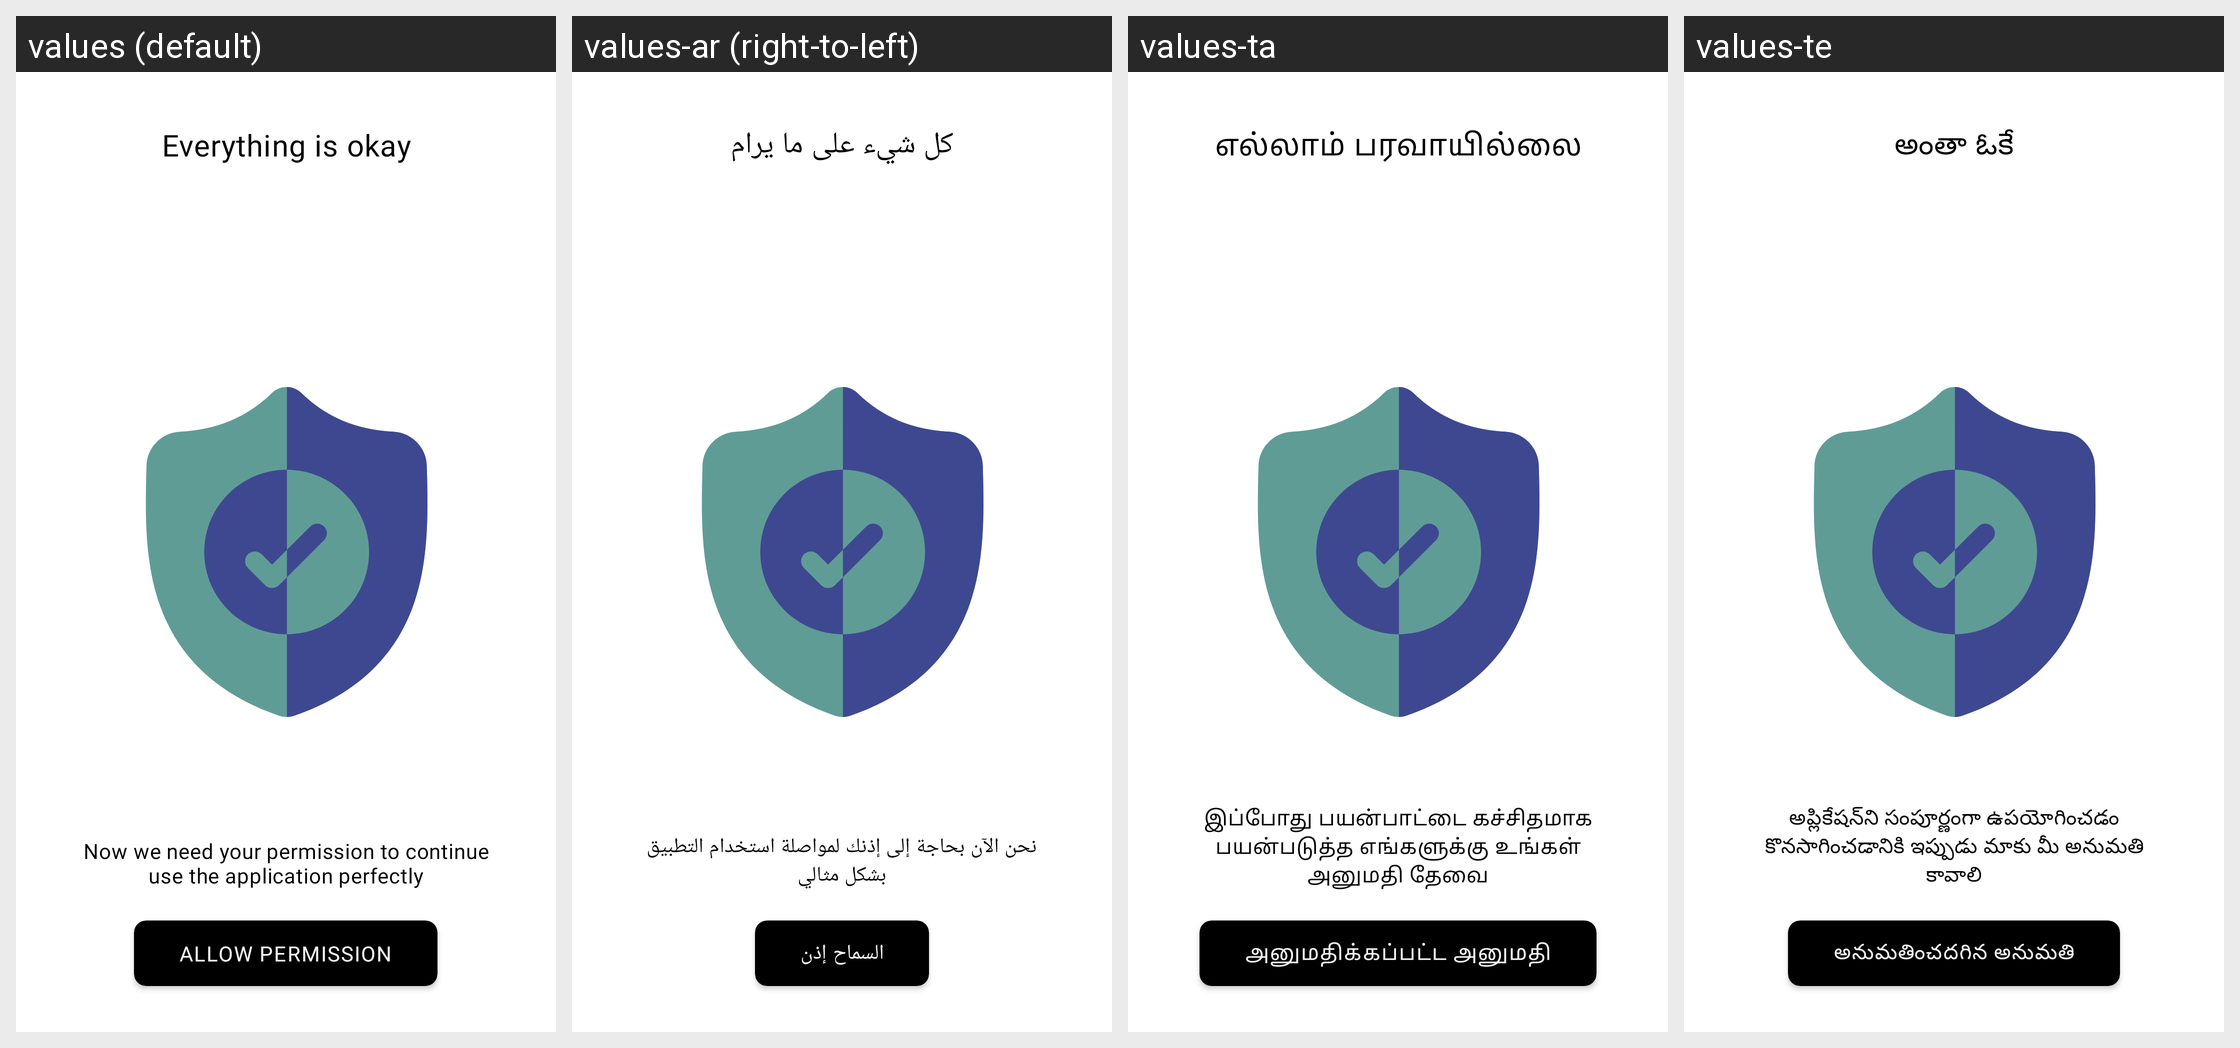

Locale-by-locale string values for the Android screen shown in this grid:
Android screen res/layout/activity_permission.xml rendered under 4 locales, left to right: values (default), values-ar (right-to-left), values-ta, values-te. Device: Nexus 5 (rendered at 1080×1920; each locale shown at half size, 540×960, under a caption strip naming it); theme AppTheme.NoActionBar.
Other locales in the repository, not shown: values-en, values-fr, values-hi, values-sw, values-zu.
Strings drawn on this screen, with the default value and each locale's value (text and hints the layout hard-codes, and strings that could not be matched under every locale, appear in the picture but are not listed):

permission_title
  values: Everything is okay
  values-ar: كل شيء على ما يرام
  values-ta: எல்லாம் பரவாயில்லை
  values-te: అంతా ఓకే

permission_desc
  values: Now we need your permission to continue use the application perfectly
  values-ar: نحن الآن بحاجة إلى إذنك لمواصلة استخدام التطبيق بشكل مثالي
  values-ta: இப்போது பயன்பாட்டை கச்சிதமாக பயன்படுத்த எங்களுக்கு உங்கள் அனுமதி தேவை
  values-te: అప్లికేషన్‌ని సంపూర్ణంగా ఉపయోగించడం కొనసాగించడానికి ఇప్పుడు మాకు మీ అనుమతి కావాలి

ALLOW_PERMISSION
  values: ALLOW PERMISSION
  values-ar: السماح إذن
  values-ta: அனுமதிக்கப்பட்ட அனுமதி
  values-te: అనుమతించదగిన అనుమతి
